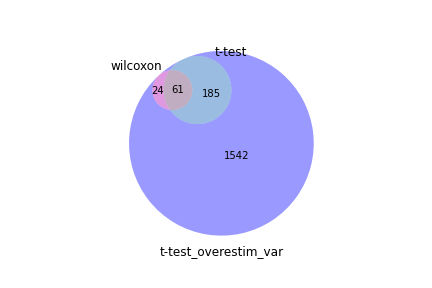

The file beside this chart, header and first rows:
wilcoxon, t-test, t-test_overestim_var
Ly6c2, Ly6c2, Ly6c2
Ctla2a, Chchd10, Ctla2a
Cd69, Arl4c, Chchd10
Chchd10, Ccr2, Cd69
Plac8, Mttp, Arl4c
Lat, Ctla2a, Hopx
Hopx, Cd69, Lat
Arl4c, Egln3, Plac8
Dnaja1, Klhl22, Cotl1
Cotl1, Klrg1, Plin2
Plin2, Plin2, Ass1
H2-Q7, Ass1, Thy1
Cd8b1, Akt3, H2-Q7
Dynll1, Tbc1d17, Dnaja1
Ass1, Rnaset2b, Gzmk
Atp1b3, Ier3, Scd2
Thy1, Cbarp, Atp1b3
Hspa8, Endou, Dusp2
Dusp2, Lat, Ccr2
Scd2, Slc35e3, Cd8b1
Calm2, Hopx, Klrg1
Glipr2, Ccr5, Hspa8
Klf6, Thy1, Rnaset2b
Ccr2, Plac8, Capn2
Gzmk, Cotl1, Mt3
Mt3, BC147527, Sema4a
Zyx, Gzmf, H2-Q10
Ablim1, Cd151, Ablim1
Gzmb, Cacna1i, Calm2
S100a10, Scd2, Ccr5
H2-Q10, Eps8, Gzmb
Capn2, Sema4a, Gzma
Tagln2, Kbtbd11, Glipr2
Ppp1r15a, Gzmk, Tbc1d17
Fos, Eomes, Eomes
Jun, Capn2, Jun
Ier2, Hspa8, Hsph1
Rnaset2b, Tmem254a, Dpy19l1
Manf, Zfp523, Ccnd3
Atp6v0c, Hdac5, Klf6
Ubb, Cd8b1, Dnajc3
Hsph1, Rbm8a2, S100a10
Ccnd3, Gng12, Ccnd2
Higd1a, Dnaja1, Kbtbd11
Dnajc3, H2-Q7, Rras2
Krtcap2, Dusp2, Ubb
Emp3, Gzma, Ier2
Fosb, Nod1, Ctsa
Mtpn, Mt3, Saraf
Ccnd2, Pih1d2, Glrx
Rras2, Bambi, Ggh
Rrm2, Cdk19, Fam241a
Sema4a, Idh2, Mtpn
Gzma, Ctsa, Mttp
Hsp90b1, Cabp4, Dynll1
Pdia6, Ovol2, Phf11a
Eomes, Itgax, BC147527
Selenok, Ablim1, Idh2
Klrg1, H2-Q10, Gnpda1
Cnih4, Atp1b3, Gng12
... 1,752 more rows
